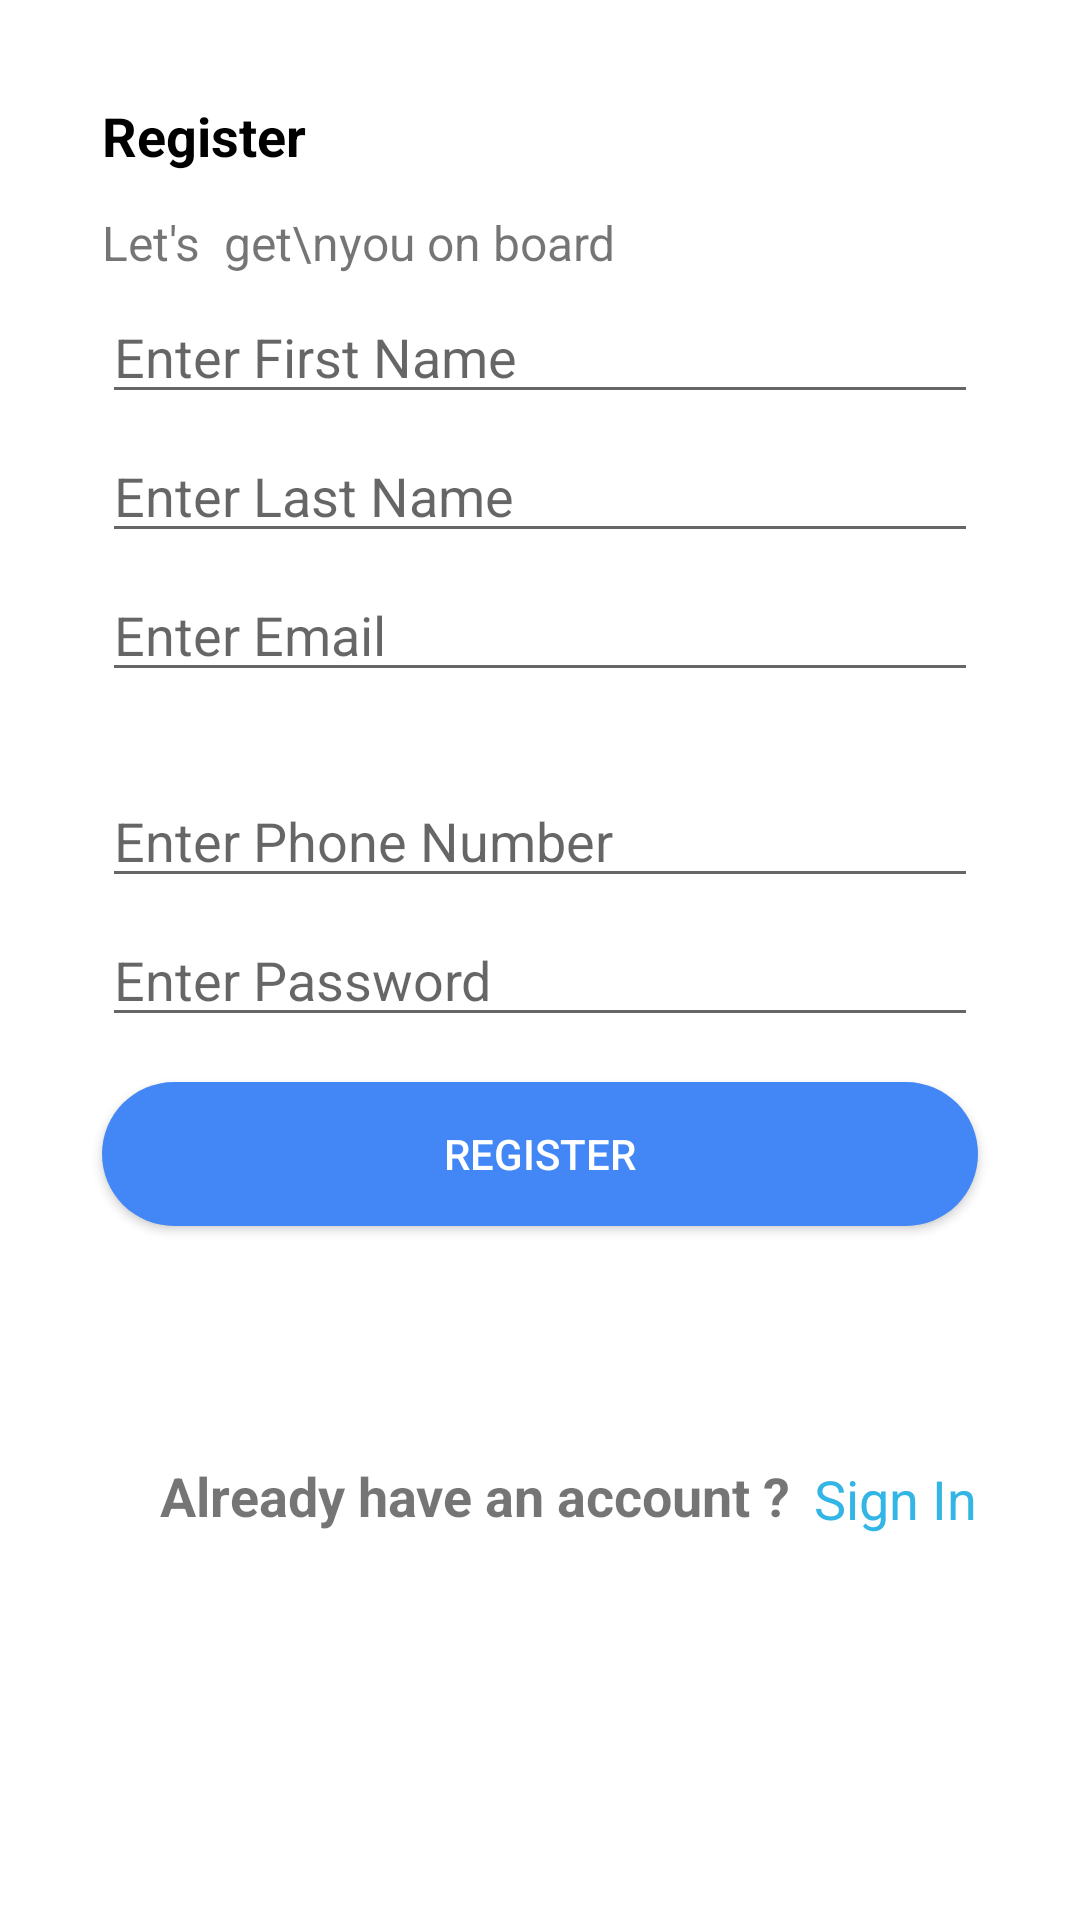

Here is an Android app screen rendered from its layout file. Give the layout XML and the strings, colors and styles it references.
<!-- AndroidManifest.xml: application theme Theme.MyApplication -->
<!-- res/layout/activity_register.xml -->
<?xml version="1.0" encoding="utf-8"?>
<androidx.constraintlayout.widget.ConstraintLayout xmlns:android="http://schemas.android.com/apk/res/android"
    xmlns:app="http://schemas.android.com/apk/res-auto"
    xmlns:tools="http://schemas.android.com/tools"
    android:layout_width="match_parent"
    android:layout_height="match_parent"
    tools:context=".Register">

    <TextView
        android:id="@+id/textView"
        android:layout_width="wrap_content"
        android:layout_height="wrap_content"
        android:layout_marginStart="34dp"
        android:layout_marginTop="33dp"
        android:text="Register"
        android:textColor="@color/black"
        android:textSize="18sp"
        android:textStyle="bold"
        app:layout_constraintStart_toStartOf="parent"
        app:layout_constraintTop_toTopOf="parent" />

    <TextView
        android:id="@+id/textView7"
        android:layout_width="wrap_content"
        android:layout_height="wrap_content"
        android:layout_marginStart="34dp"
        android:layout_marginTop="70dp"
        android:text="Let's  get\nyou on board"
        android:textFontWeight="700"
        android:textSize="16sp"
        android:textStyle="bold"
        app:layout_constraintStart_toStartOf="parent"
        app:layout_constraintTop_toTopOf="parent" />

    <EditText
        android:id="@+id/editTextTextEmailAddress"
        android:layout_width="match_parent"
        android:layout_height="wrap_content"
        android:layout_marginStart="34dp"
        android:layout_marginTop="5dp"
        android:layout_marginEnd="34dp"
        android:ems="10"
        android:hint="Enter First Name"
        android:inputType="text"
        app:layout_constraintEnd_toEndOf="parent"
        app:layout_constraintStart_toStartOf="parent"
        app:layout_constraintTop_toBottomOf="@+id/textView7" />

    <EditText
        android:id="@+id/editTextTextPassword"
        android:layout_width="match_parent"
        android:layout_height="wrap_content"
        android:layout_marginStart="34dp"
        android:layout_marginTop="5dp"
        android:layout_marginEnd="34dp"
        android:ems="10"
        android:hint="Enter Password"
        android:inputType="textPassword"
        app:layout_constraintEnd_toEndOf="parent"
        app:layout_constraintHorizontal_bias="0.0"
        app:layout_constraintStart_toStartOf="parent"
        app:layout_constraintTop_toBottomOf="@+id/editTextPhone" />

    <Button
        android:id="@+id/button"
        android:layout_width="match_parent"
        android:layout_height="wrap_content"
        android:layout_marginStart="34dp"
        android:layout_marginTop="15dp"
        android:layout_marginEnd="34dp"
        android:background="@drawable/button_bg"
        android:text="Register"
        android:textColor="@color/white"
        app:layout_constraintEnd_toEndOf="parent"
        app:layout_constraintHorizontal_bias="1.0"
        app:layout_constraintStart_toStartOf="parent"
        app:layout_constraintTop_toBottomOf="@+id/editTextTextPassword" />

    <TextView
        android:id="@+id/textView10"
        android:layout_width="wrap_content"
        android:layout_height="wrap_content"
        android:layout_marginStart="20dp"
        android:layout_marginEnd="3dp"
        android:autoSizeTextType="uniform"
        android:padding="5dp"
        android:text="Already have an account ?"
        android:textSize="18sp"
        android:textStyle="bold"
        app:layout_constraintBottom_toBottomOf="parent"
        app:layout_constraintEnd_toStartOf="@+id/textView11"
        app:layout_constraintHorizontal_chainStyle="packed"
        app:layout_constraintStart_toStartOf="parent"
        app:layout_constraintTop_toBottomOf="@+id/progressBar2"
        app:layout_constraintVertical_bias="0.119" />

    <TextView
        android:id="@+id/textView11"
        android:layout_width="wrap_content"
        android:layout_height="wrap_content"
        android:layout_marginLeft="3dp"
        android:layout_marginTop="6dp"
        android:layout_marginEnd="6dp"
        android:autoSizeTextType="uniform"
        android:gravity="center"
        android:text="Sign In"
        android:textColor="@android:color/holo_blue_light"
        android:textFontWeight="700"
        android:textSize="18sp"
        android:textStyle="bold"
        app:layout_constraintEnd_toEndOf="parent"
        app:layout_constraintStart_toEndOf="@+id/textView10"
        app:layout_constraintTop_toTopOf="@+id/textView10" />

    <EditText
        android:id="@+id/editTextText"
        android:layout_width="match_parent"
        android:layout_height="wrap_content"
        android:layout_marginStart="34dp"
        android:layout_marginTop="5dp"
        android:layout_marginEnd="34dp"
        android:layout_marginBottom="120dp"
        android:ems="10"
        android:hint="Enter Last Name"
        android:inputType="text"
        app:layout_constraintBottom_toTopOf="@+id/editTextTextPassword"
        app:layout_constraintEnd_toEndOf="parent"
        app:layout_constraintHorizontal_bias="1.0"
        app:layout_constraintStart_toStartOf="@+id/editTextTextPassword"
        app:layout_constraintTop_toBottomOf="@+id/editTextTextEmailAddress"
        app:layout_constraintVertical_bias="0.0" />

    <EditText
        android:id="@+id/editTextText2"
        android:layout_width="0dp"
        android:layout_height="wrap_content"
        android:layout_marginStart="34dp"
        android:layout_marginTop="5dp"
        android:layout_marginEnd="34dp"
        android:ems="10"
        android:hint="Enter Email"
        android:inputType="textEmailAddress"

        app:layout_constraintEnd_toEndOf="parent"
        app:layout_constraintStart_toStartOf="parent"
        app:layout_constraintTop_toBottomOf="@+id/editTextText" />

    <EditText
        android:id="@+id/editTextPhone"
        android:layout_width="match_parent"
        android:layout_height="wrap_content"
        android:layout_marginStart="34dp"
        android:layout_marginTop="1dp"
        android:layout_marginEnd="34dp"
        android:ems="10"
        android:hint="Enter Phone Number"
        android:inputType="phone"
        app:layout_constraintBottom_toTopOf="@+id/editTextTextPassword"
        app:layout_constraintEnd_toEndOf="parent"
        app:layout_constraintStart_toStartOf="parent"
        app:layout_constraintTop_toBottomOf="@+id/editTextText2" />

    <ProgressBar
        android:id="@+id/progressBar2"
        style="?android:attr/progressBarStyle"
        android:layout_width="wrap_content"
        android:layout_height="wrap_content"
        android:layout_marginTop="8dp"
        app:layout_constraintEnd_toEndOf="parent"
        app:layout_constraintStart_toStartOf="parent"
        app:layout_constraintTop_toBottomOf="@+id/button" />

</androidx.constraintlayout.widget.ConstraintLayout>
<!-- resources referenced by this layout -->
<resources>
  <color name="black">#FF000000</color>
  <color name="white">#FFFFFFFF</color>
  <!-- drawable button_bg (drawable) -->
  <?xml version="1.0" encoding="utf-8"?>
  <shape xmlns:android="http://schemas.android.com/apk/res/android"
      android:shape="rectangle" >
      <size android:height="35dp" android:width="150dp"/>
      <solid android:color="#4287f5"/>
      <corners android:radius="53dp" />
      <stroke  android:color="#000000" />
  </shape>
  <style name="Theme.MyApplication" parent="Theme.MaterialComponents.DayNight.DarkActionBar">
          
          <item name="colorPrimary">@color/purple_500</item>
          <item name="colorPrimaryVariant">@color/purple_700</item>
          <item name="colorOnPrimary">@color/white</item>
          
          <item name="colorSecondary">@color/teal_200</item>
          <item name="colorSecondaryVariant">@color/teal_700</item>
          <item name="colorOnSecondary">@color/black</item>
          
          <item name="android:statusBarColor" tools:targetApi="l">?attr/colorPrimaryVariant</item>
          
      </style>
  <color name="purple_500">#19A49C</color>
  <color name="purple_700">#FF3700B3</color>
  <color name="teal_200">#19A49C</color>
  <color name="teal_700">#FF018786</color>
</resources>
